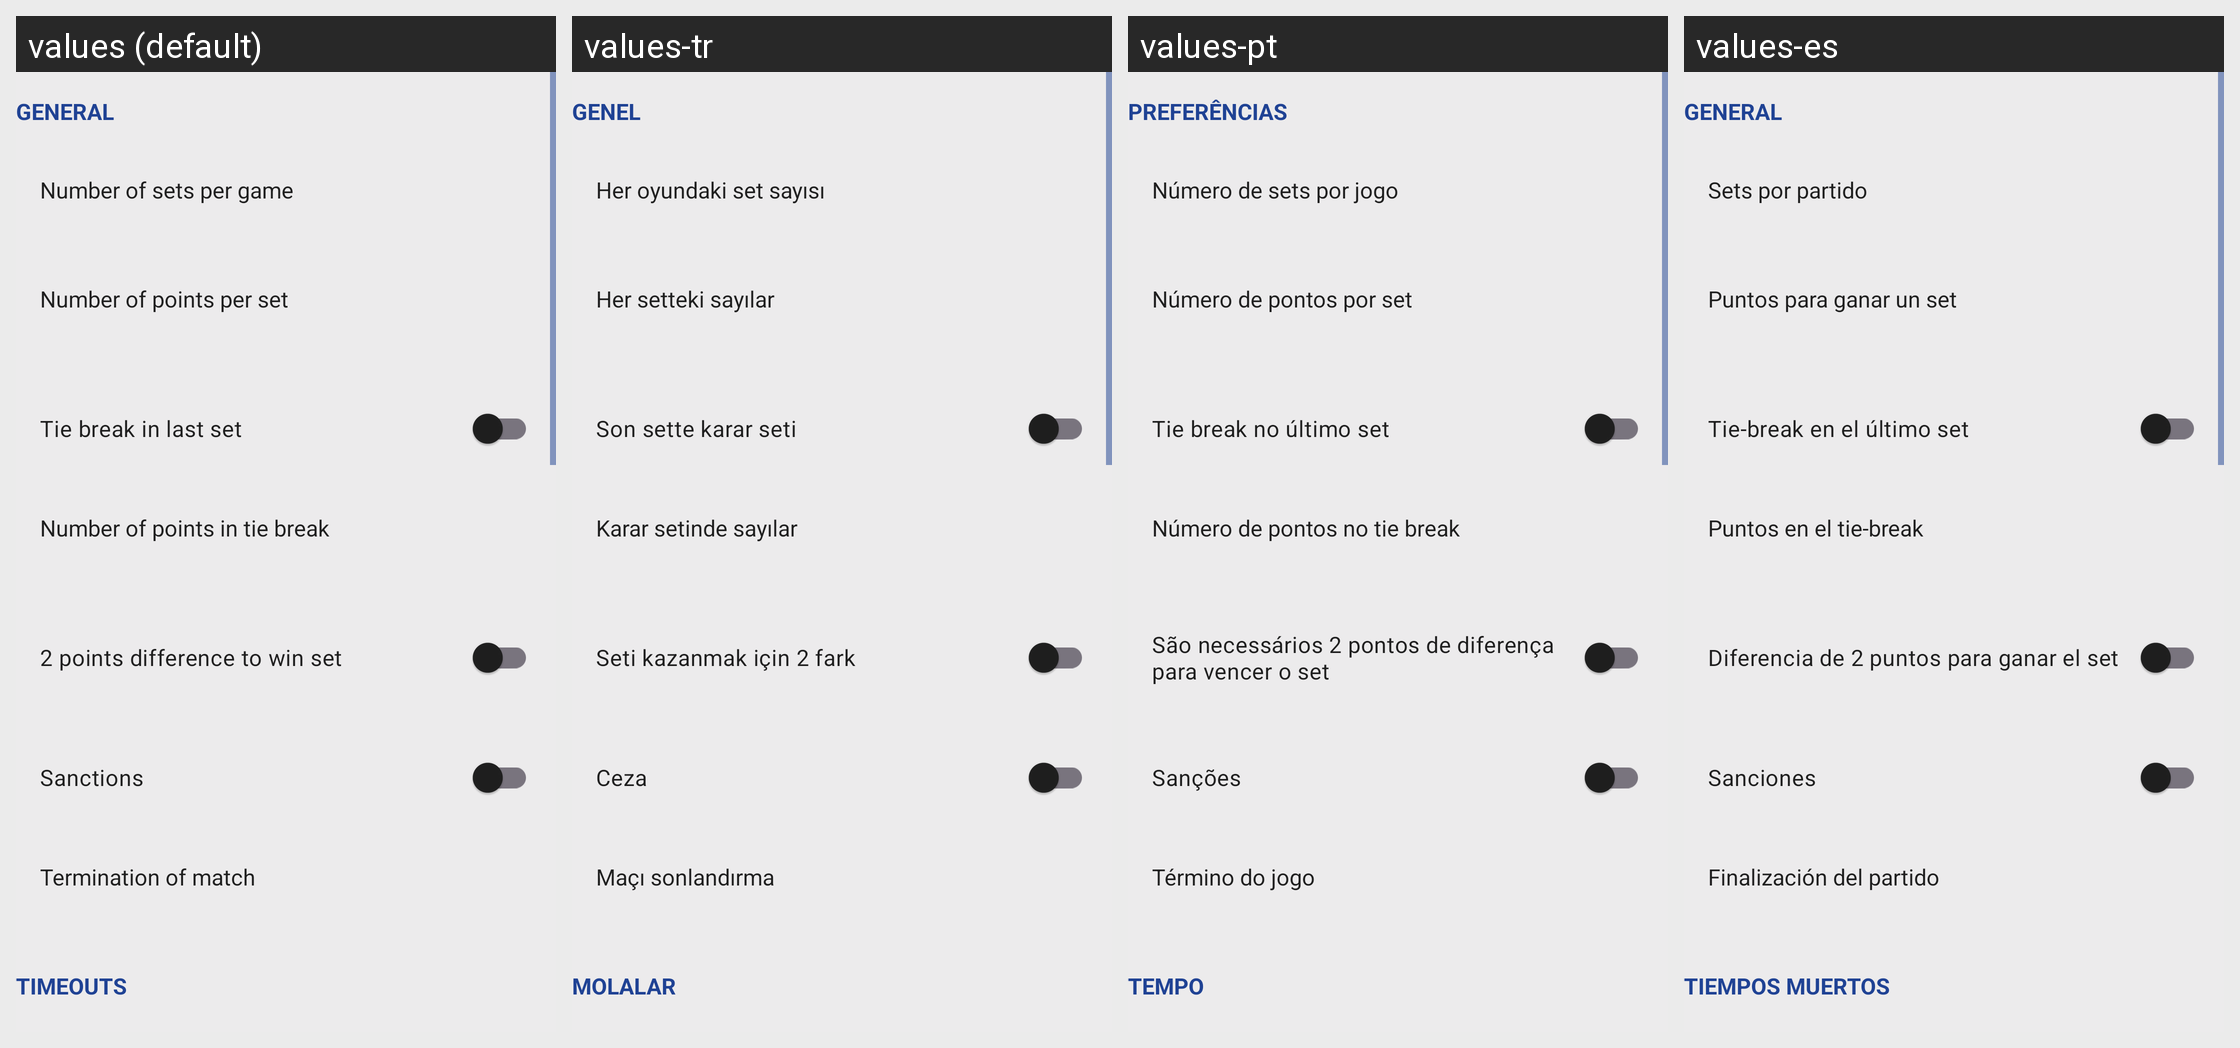

This grid shows one Android layout under several languages. Give, for every string resource on the screen, its name, the default text and each shown locale's text.
Android screen res/layout/fragment_indoor_rules.xml rendered under 4 locales, left to right: values (default), values-tr, values-pt, values-es. Device: Nexus 5 (rendered at 1080×1920; each locale shown at half size, 540×960, under a caption strip naming it); theme AppTheme.
Other locales in the repository, not shown: values-ar, values-bg, values-ca, values-de, values-el, values-et, values-fr, values-hu, values-it, values-nl, values-pl, values-pt-rBR, values-ru.
Strings drawn on this screen, with the default value and each locale's value (text and hints the layout hard-codes, and strings that could not be matched under every locale, appear in the picture but are not listed):

general_rules
  values: General
  values-tr: Genel
  values-pt: Preferências
  values-es: General

rules_sets_per_game
  values: Number of sets per game
  values-tr: Her oyundaki set sayısı
  values-pt: Número de sets por jogo
  values-es: Sets por partido

rules_points_per_set
  values: Number of points per set
  values-tr: Her setteki sayılar
  values-pt: Número de pontos por set
  values-es: Puntos para ganar un set

rules_tie_break
  values: Tie break in last set
  values-tr: Son sette karar seti
  values-pt: Tie break no último set
  values-es: Tie-break en el último set

rules_points_in_tie_break
  values: Number of points in tie break
  values-tr: Karar setinde sayılar
  values-pt: Número de pontos no tie break
  values-es: Puntos en el tie-break

rules_two_points_difference
  values: 2 points difference to win set
  values-tr: Seti kazanmak için 2 fark
  values-pt: São necessários 2 pontos de diferença para vencer o set
  values-es: Diferencia de 2 puntos para ganar el set

rules_sanctions
  values: Sanctions
  values-tr: Ceza
  values-pt: Sanções
  values-es: Sanciones

rules_match_termination
  values: Termination of match
  values-tr: Maçı sonlandırma
  values-pt: Término do jogo
  values-es: Finalización del partido

timeouts_tab
  values: Timeouts
  values-tr: Molalar
  values-pt: Tempo
  values-es: Tiempos muertos
